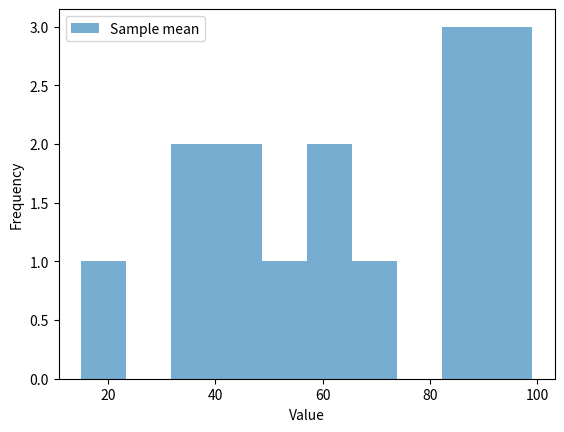

Generate this figure with matplotlib:
# Descriptive statistics
import numpy as np
import statistics
import matplotlib.pyplot as plt

# Generate population date
population_data = np.array(list(range(1000)))# Usually unknown

# sample_data = np.random.choice(population_data, size = 50, replace=True)
sample_data = [15, 36, 39, 42, 48, 54, 57, 63, 72, 85, 89, 90, 91, 94, 99]

# Central tendency/ Measure of central value

# Sample mean
sample_mean = np.mean(sample_data)

def calculate_mean(input_data):
    "returns the mean of the input data"
    return sum(input_data)/len(input_data)

print(f"The mean using built-in function: {round(sample_mean, 2)}")
print(f"The mean using function: {round(calculate_mean(sample_data), 2)}")

# Sample median
sample_median = np.median(sample_data)

# Median calculation using the function
def calculate_median(input_data):
    "returns the median of the input data"
    input_data.sort()
    length_of_input_data = len(input_data)
    if len(input_data) % 2 == 0:
        return (input_data[length_of_input_data//2] + input_data[length_of_input_data//2 + 1])
    else:
        return input_data[len(input_data)//2]

print(f"The median using built-in function: {round(sample_median)}")
print(f"The median using function: {round(calculate_median(sample_data))}")

print("Successful" if calculate_median([1,2,3,4,5,6,7]) == 4 else "Error")
print("Successful" if calculate_median([10,28,38,4,95,6,57]) == 28 else "Error")

# Sample mode
sample_mode = statistics.mode(sample_data)

from collections import defaultdict
def calc_freq(input_data):
    "returns the mode of the input data"
    freq_values = defaultdict(int)
    for value in input_data:
        freq_values[value] += 1
    return freq_values

mode_using_function = max(calc_freq(sample_data), key = calc_freq(sample_data).get)
print(f"The mode using built-in function: {sample_mode}")
print(f"The mode using function: {mode_using_function}")

# Plot the sample data
plt.hist(sample_data, alpha = 0.6, label='Sample mean',bins=10)
plt.xlabel('Value')
plt.ylabel('Frequency')
plt.legend()
plt.show()